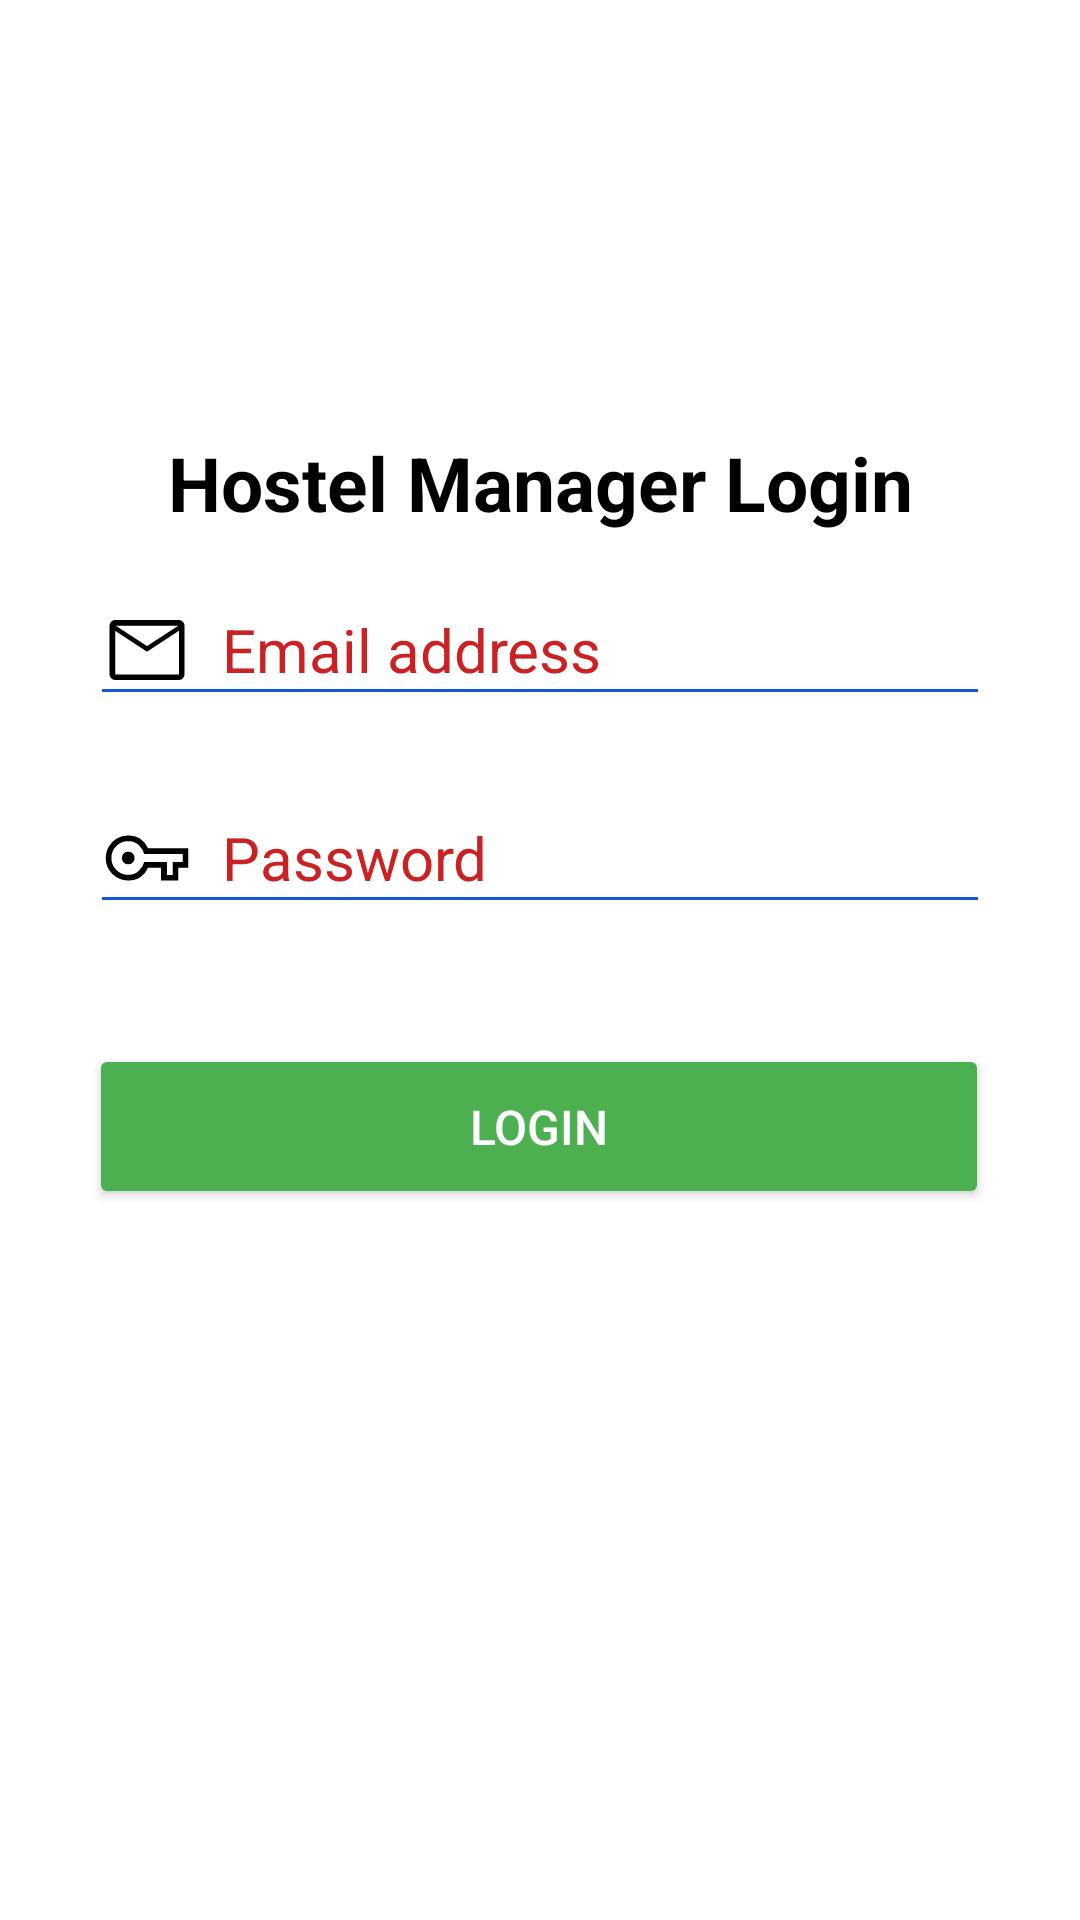

Reconstruct the res/layout file that produces this screen, plus the resources it refers to.
<!-- AndroidManifest.xml: application theme Theme.HostelFaultReportingSystem -->
<!-- res/layout/activity_hostel_manager_login.xml -->
<?xml version="1.0" encoding="utf-8"?>
<androidx.constraintlayout.widget.ConstraintLayout xmlns:android="http://schemas.android.com/apk/res/android"
    xmlns:app="http://schemas.android.com/apk/res-auto"
    xmlns:tools="http://schemas.android.com/tools"
    android:layout_width="match_parent"
    android:layout_height="match_parent"
    android:background="@color/white"
    tools:context=".HostelManagerLogin">


    <ProgressBar
        android:id="@+id/progressBar4"
        style="?android:attr/progressBarStyle"
        android:layout_width="99dp"
        android:layout_height="68dp"
        android:layout_gravity="center"
        android:padding="10dp"
        android:visibility="invisible"
        app:layout_constraintBottom_toTopOf="@id/HostelManagerEmail"
        app:layout_constraintEnd_toEndOf="parent"
        app:layout_constraintHorizontal_bias="0.5"
        app:layout_constraintStart_toStartOf="parent"
        app:layout_constraintTop_toTopOf="parent"
        app:layout_constraintVertical_bias="0.5" />


    <EditText
        android:id="@+id/HostelManagerEmail"
        android:layout_width="wrap_content"
        android:layout_height="wrap_content"
        android:layout_marginLeft="10dp"
        android:layout_marginRight="10dp"
        android:width="300dp"
        android:backgroundTint="#1756D5"
        android:drawableLeft="@drawable/mail"
        android:drawablePadding="10dp"
        android:ems="10"
        android:hint="Email address"
        android:inputType="textEmailAddress"
        android:textColor="#000000"
        android:textColorHighlight="#FFFFFF"
        android:textColorHint="#CA2222"
        android:textSize="20sp"
        app:layout_constraintBottom_toBottomOf="parent"
        app:layout_constraintEnd_toEndOf="parent"
        app:layout_constraintHorizontal_bias="0.5"
        app:layout_constraintStart_toStartOf="parent"
        app:layout_constraintTop_toTopOf="parent"
        app:layout_constraintVertical_bias="0.323" />

    <EditText
        android:id="@+id/HostelManagerPassword"
        android:layout_width="wrap_content"
        android:layout_height="wrap_content"
        android:width="300dp"
        android:backgroundTint="#1756D5"
        android:drawableLeft="@drawable/password"
        android:drawablePadding="10dp"
        android:ems="10"
        android:hint="@string/PasswordHint"
        android:inputType="textPassword"
        android:textColor="#000000"
        android:textColorHighlight="#FFFFFF"
        android:textColorHint="#CA2222"
        android:textSize="20sp"
        app:layout_constraintBottom_toBottomOf="parent"
        app:layout_constraintEnd_toEndOf="parent"
        app:layout_constraintHorizontal_bias="0.5"
        app:layout_constraintStart_toStartOf="parent"
        app:layout_constraintTop_toTopOf="parent"
        app:layout_constraintVertical_bias="0.44" />

    <Button
        android:id="@+id/HostelManagerLoginButton"
        android:layout_width="wrap_content"
        android:layout_height="55dp"
        android:width="300dp"
        android:height="55dp"
        android:backgroundTint="#4CAF50"
        android:text="@string/StudentLoginButtonValue"
        android:textColor="@color/white"
        android:textSize="16sp"
        app:cornerRadius="20dp"
        app:layout_constraintBottom_toBottomOf="parent"
        app:layout_constraintEnd_toEndOf="parent"
        app:layout_constraintHorizontal_bias="0.495"
        app:layout_constraintStart_toStartOf="parent"
        app:layout_constraintTop_toTopOf="parent"
        app:layout_constraintVertical_bias="0.595" />

    <TextView
        android:id="@+id/textView5"
        android:layout_width="wrap_content"
        android:layout_height="wrap_content"
        android:text="Hostel Manager Login"
        android:textAlignment="center"
        android:textColor="@color/black"
        android:textSize="25sp"
        android:textStyle="bold"
        app:layout_constraintBottom_toTopOf="@+id/HostelManagerEmail"
        app:layout_constraintEnd_toEndOf="parent"
        app:layout_constraintHorizontal_bias="0.5"
        app:layout_constraintStart_toStartOf="parent"
        app:layout_constraintTop_toBottomOf="@+id/progressBar4" />


</androidx.constraintlayout.widget.ConstraintLayout>
<!-- resources referenced by this layout -->
<resources>
  <!-- drawable mail (drawable) -->
  <vector xmlns:android="http://schemas.android.com/apk/res/android"
      android:width="30dp"
      android:height="30dp"
      android:viewportWidth="960"
      android:viewportHeight="960">
    <path
        android:fillColor="#FF000000"
        android:pathData="M140,800q-24,0 -42,-18t-18,-42L80,220q0,-24 18,-42t42,-18h680q24,0 42,18t18,42v520q0,24 -18,42t-42,18L140,800ZM480,498L140,275v465h680L820,275L480,498ZM480,438 L816,220L145,220l335,218ZM140,275v-55,520 -465Z"/>
  </vector>
  <!-- drawable password (drawable) -->
  <vector android:height="30dp" android:viewportHeight="960"
      android:viewportWidth="960" android:width="30dp" xmlns:android="http://schemas.android.com/apk/res/android">
      <path android:fillColor="#FF000000" android:pathData="M280,720q-100,0 -170,-70T40,480q0,-100 70,-170t170,-70q78,0 131.5,37.5T491,377h429v206L814,583v137L628,720L628,583L491,583q-26,62 -79.5,99.5T280,720ZM280,660q71,0 116.5,-47t53.5,-90h242v137h62L754,523h106v-86L450,437q-8,-43 -53.5,-90T280,300q-75,0 -127.5,52.5T100,480q0,75 52.5,127.5T280,660ZM280,548q29,0 48.5,-19.5T348,480q0,-29 -19.5,-48.5T280,412q-29,0 -48.5,19.5T212,480q0,29 19.5,48.5T280,548ZM280,480Z"/>
  </vector>
  <string name="PasswordHint">Password</string>
  <string name="StudentLoginButtonValue">Login</string>
  <style name="Theme.HostelFaultReportingSystem" parent="Theme.MaterialComponents.DayNight.DarkActionBar">
          
          <item name="colorPrimary">@color/purple_500</item>
          <item name="colorPrimaryVariant">@color/purple_700</item>
          <item name="colorOnPrimary">@color/white</item>
          
          <item name="colorSecondary">@color/teal_200</item>
          <item name="colorSecondaryVariant">@color/teal_700</item>
          <item name="colorOnSecondary">@color/black</item>
          
          <item name="android:statusBarColor">#A1A1A1</item>
          
      </style>
  <!-- not gathered from this repository: default colours our renderer supplied (Android Studio template values) -->
  <color name="purple_500">#FF6200EE</color>
  <color name="purple_700">#FF3700B3</color>
  <color name="teal_200">#FF03DAC5</color>
  <color name="teal_700">#FF018786</color>
  <color name="black">#FF000000</color>
  <color name="white">#FFFFFFFF</color>
</resources>
